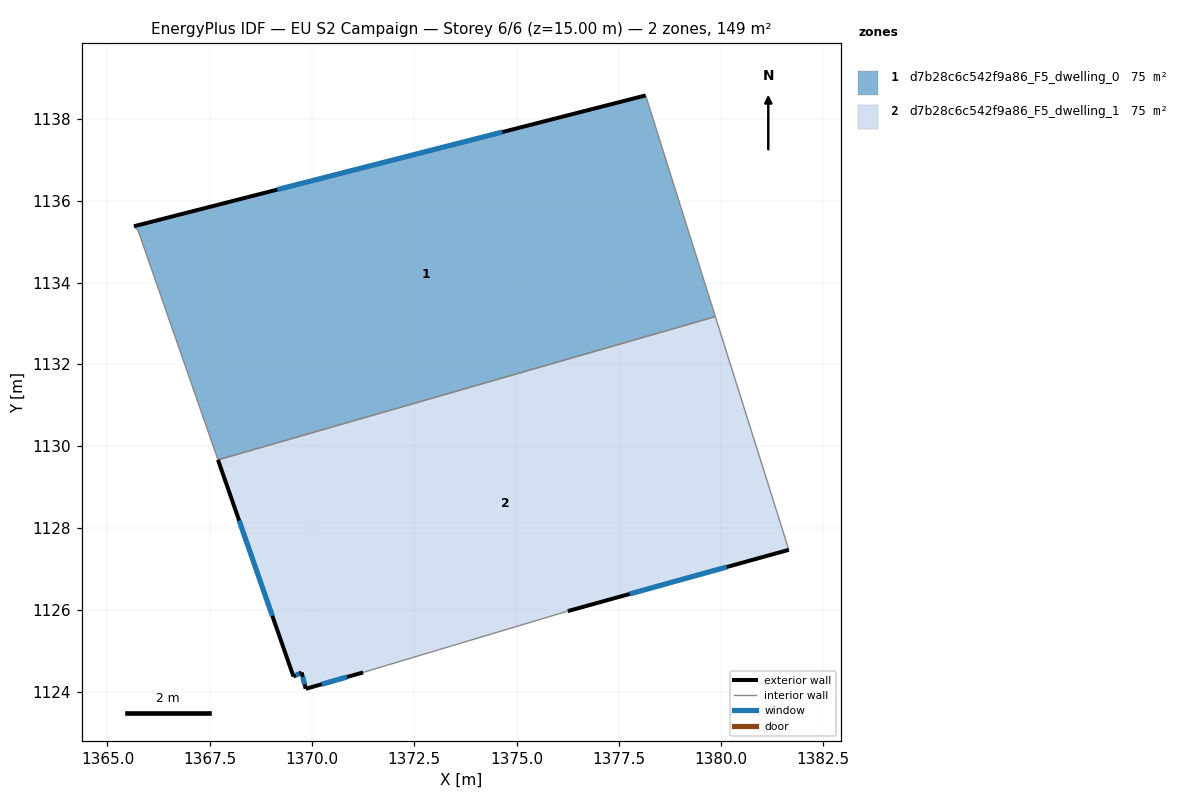
=== STOREY PLAN SPEC (per zone: floor XY polygon, exterior-wall plan segments, windows/doors) ===
zone 1: d7b28c6c542f9a86_F5_dwelling_0  (74.7 m²)
  floor: (1378.16, 1138.57) (1379.86, 1133.17) (1367.70, 1129.66) (1365.75, 1135.28) (1365.65, 1135.38)
  exterior wall: (1378.16, 1138.57) – (1365.65, 1135.38)  [12.9 m]
    window: (1374.65, 1137.68) – (1369.15, 1136.27)  [7.5 m²]
  interior walls: 4
zone 2: d7b28c6c542f9a86_F5_dwelling_1  (74.7 m²)
  floor: (1379.86, 1133.17) (1381.66, 1127.46) (1376.25, 1125.97) (1371.25, 1124.47) (1369.85, 1124.07) (1369.75, 1124.47) (1369.55, 1124.37) (1367.70, 1129.66)
  exterior wall: (1369.85, 1124.07) – (1371.25, 1124.47)  [1.5 m]
    window: (1370.24, 1124.18) – (1370.86, 1124.35)  [0.8 m²]
  exterior wall: (1369.75, 1124.47) – (1369.85, 1124.07)  [0.4 m]
    window: (1369.78, 1124.35) – (1369.82, 1124.18)  [0.2 m²]
  exterior wall: (1369.55, 1124.37) – (1369.75, 1124.47)  [0.2 m]
    window: (1369.60, 1124.40) – (1369.69, 1124.44)  [0.1 m²]
  exterior wall: (1367.70, 1129.66) – (1369.55, 1124.37)  [5.6 m]
    window: (1368.22, 1128.18) – (1369.03, 1125.85)  [3.3 m²]
  exterior wall: (1376.25, 1125.97) – (1381.66, 1127.46)  [5.6 m]
    window: (1377.77, 1126.39) – (1380.14, 1127.05)  [3.3 m²]
  interior walls: 3

=== DERIVED (storey summary) ===
Building: EU S2 Campaign
Storey: 6 of 6  (floor level z = 15.00 m)
Storey gross floor area: 149.4 m²
Zones on this storey: 2
  - d7b28c6c542f9a86_F5_dwelling_0: floor 74.7 m²; exterior wall 12.9 m (38.7 m²); 1 window(s) 7.5 m²; WWR 19.3%
  - d7b28c6c542f9a86_F5_dwelling_1: floor 74.7 m²; exterior wall 13.3 m (39.9 m²); 5 window(s) 7.7 m²; WWR 19.3%
Zone adjacency (shared interzone walls):
  - d7b28c6c542f9a86_F5_dwelling_0 ↔ d7b28c6c542f9a86_F5_dwelling_1